31-way image classification set "gtos-mobile" from GitHub (faisu07/gtos-mobile); label vocabulary: painting, aluminum, asphalt, brick, cement, cloth, dry leaf, glass, grass, large limestone, leaf, metal cover, moss, paint cover, painting turf, paper, pebble, plastic, plastic cover, root, sand, sandpaper, shale, small limestone, soil, steel, stone asphalt, stone brick, stone cement, turf, wood chips.

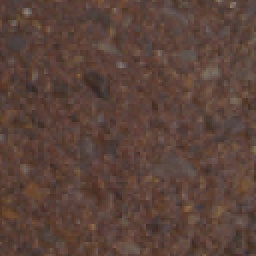
Label: stone brick

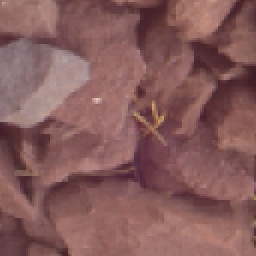
Label: shale

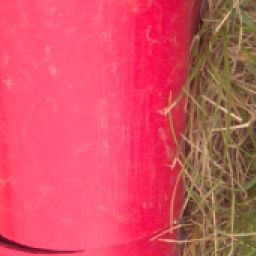
Label: plastic

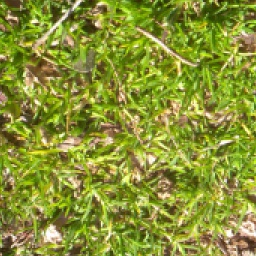
Label: grass

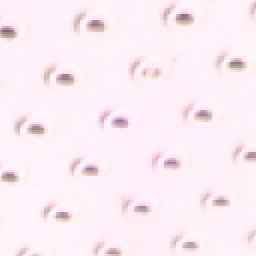
Label: steel

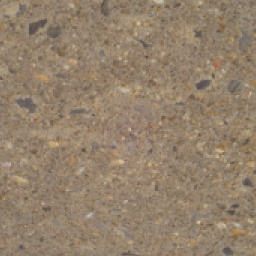
Label: stone cement
